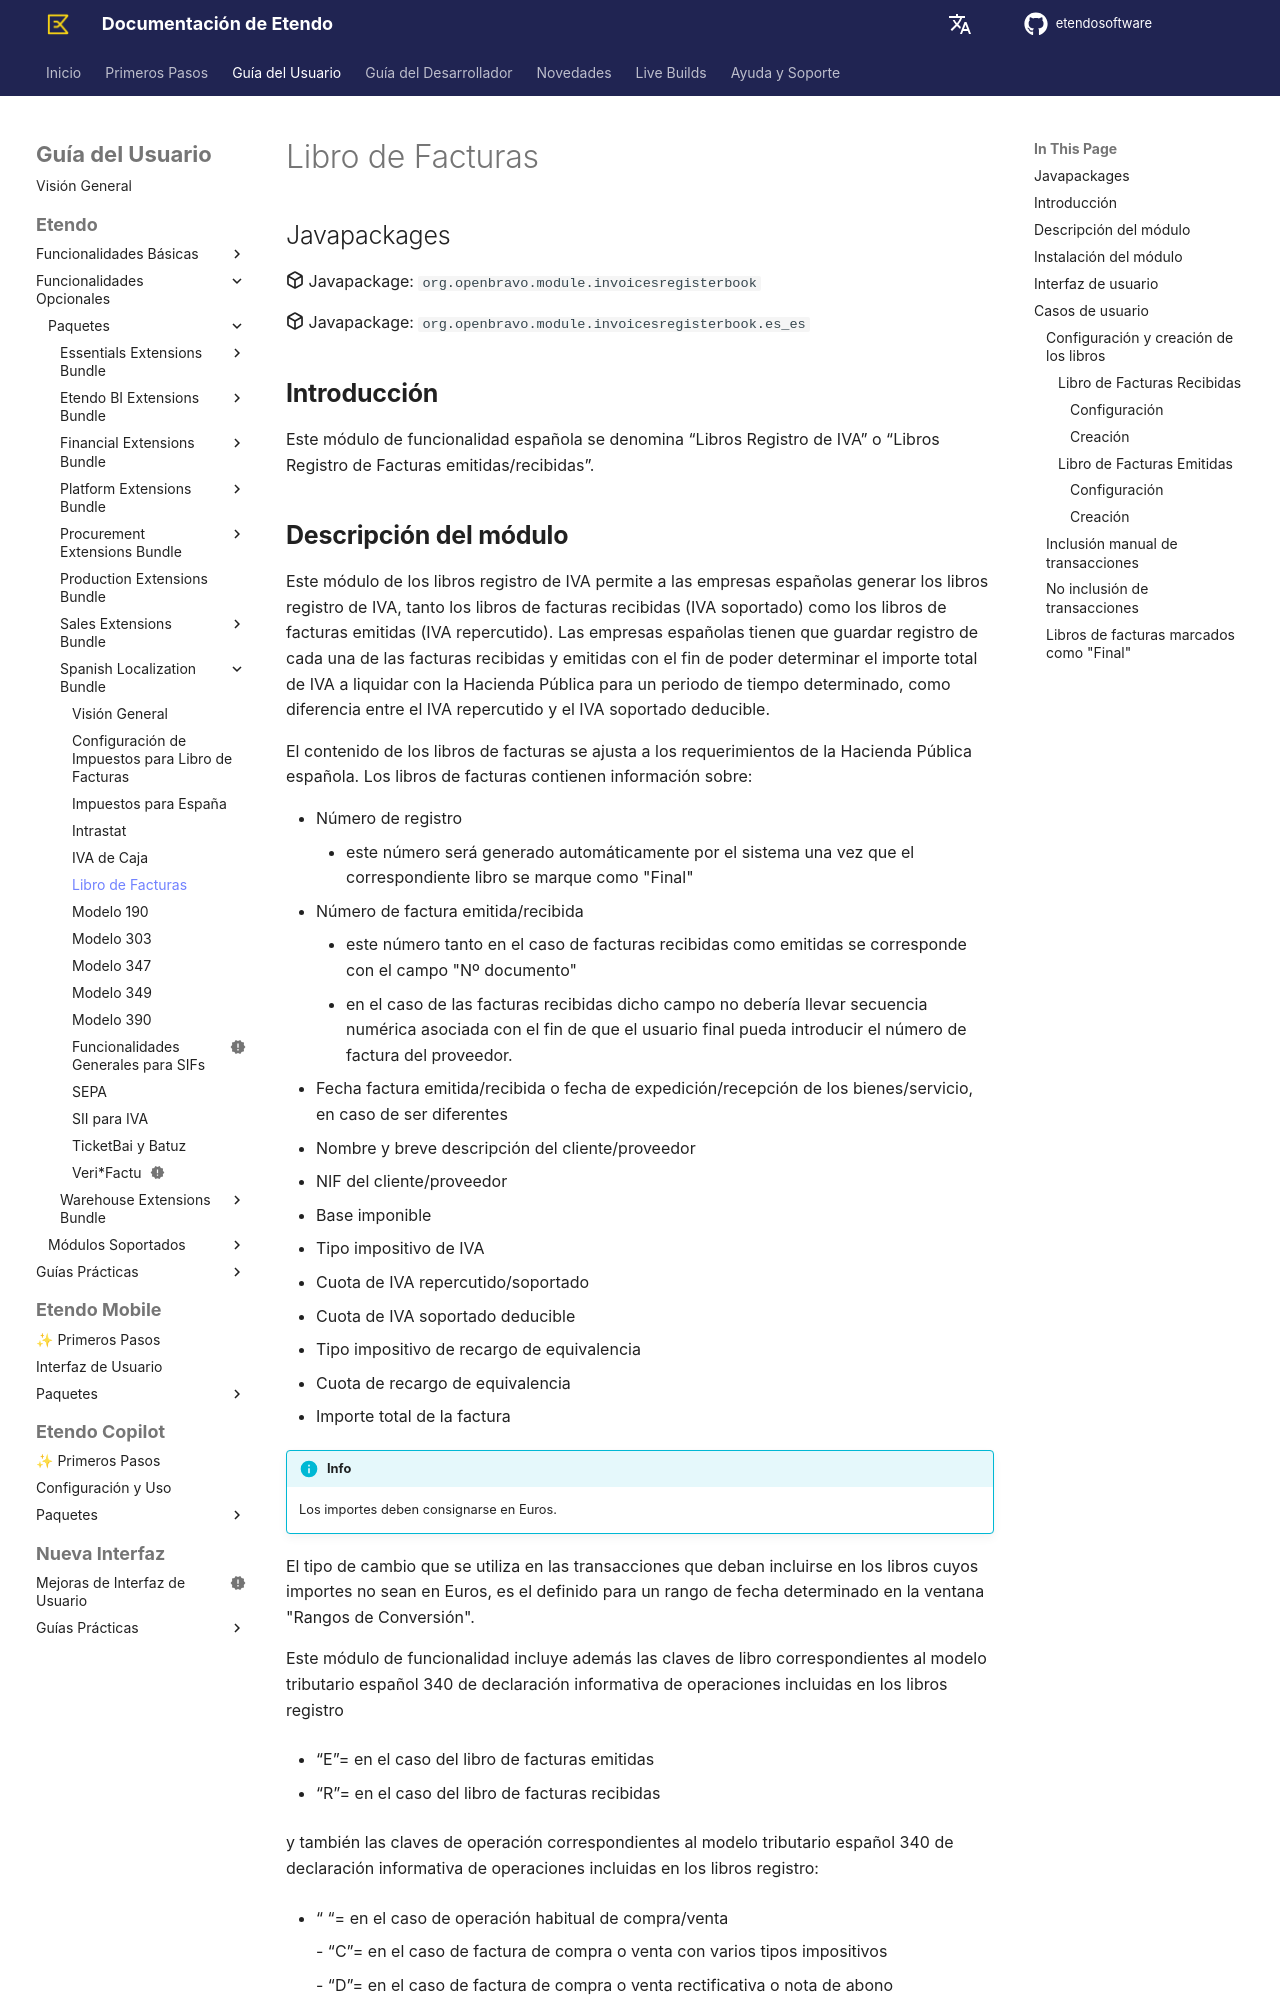

repository: etendosoftware/docs · page: es/user-guide/etendo-classic/optional-features/bundles/spain-localization/libro-de-facturas/index.html · generator: mkdocs

---
title: Libro de facturas
---
## Javapackages 

:octicons-package-16: Javapackage: `org.openbravo.module.invoicesregisterbook`

:octicons-package-16: Javapackage: `org.openbravo.module.invoicesregisterbook.es_es`

## **Introducción**

Este módulo de funcionalidad española se denomina “Libros Registro de IVA” o “Libros Registro de Facturas emitidas/recibidas”.
